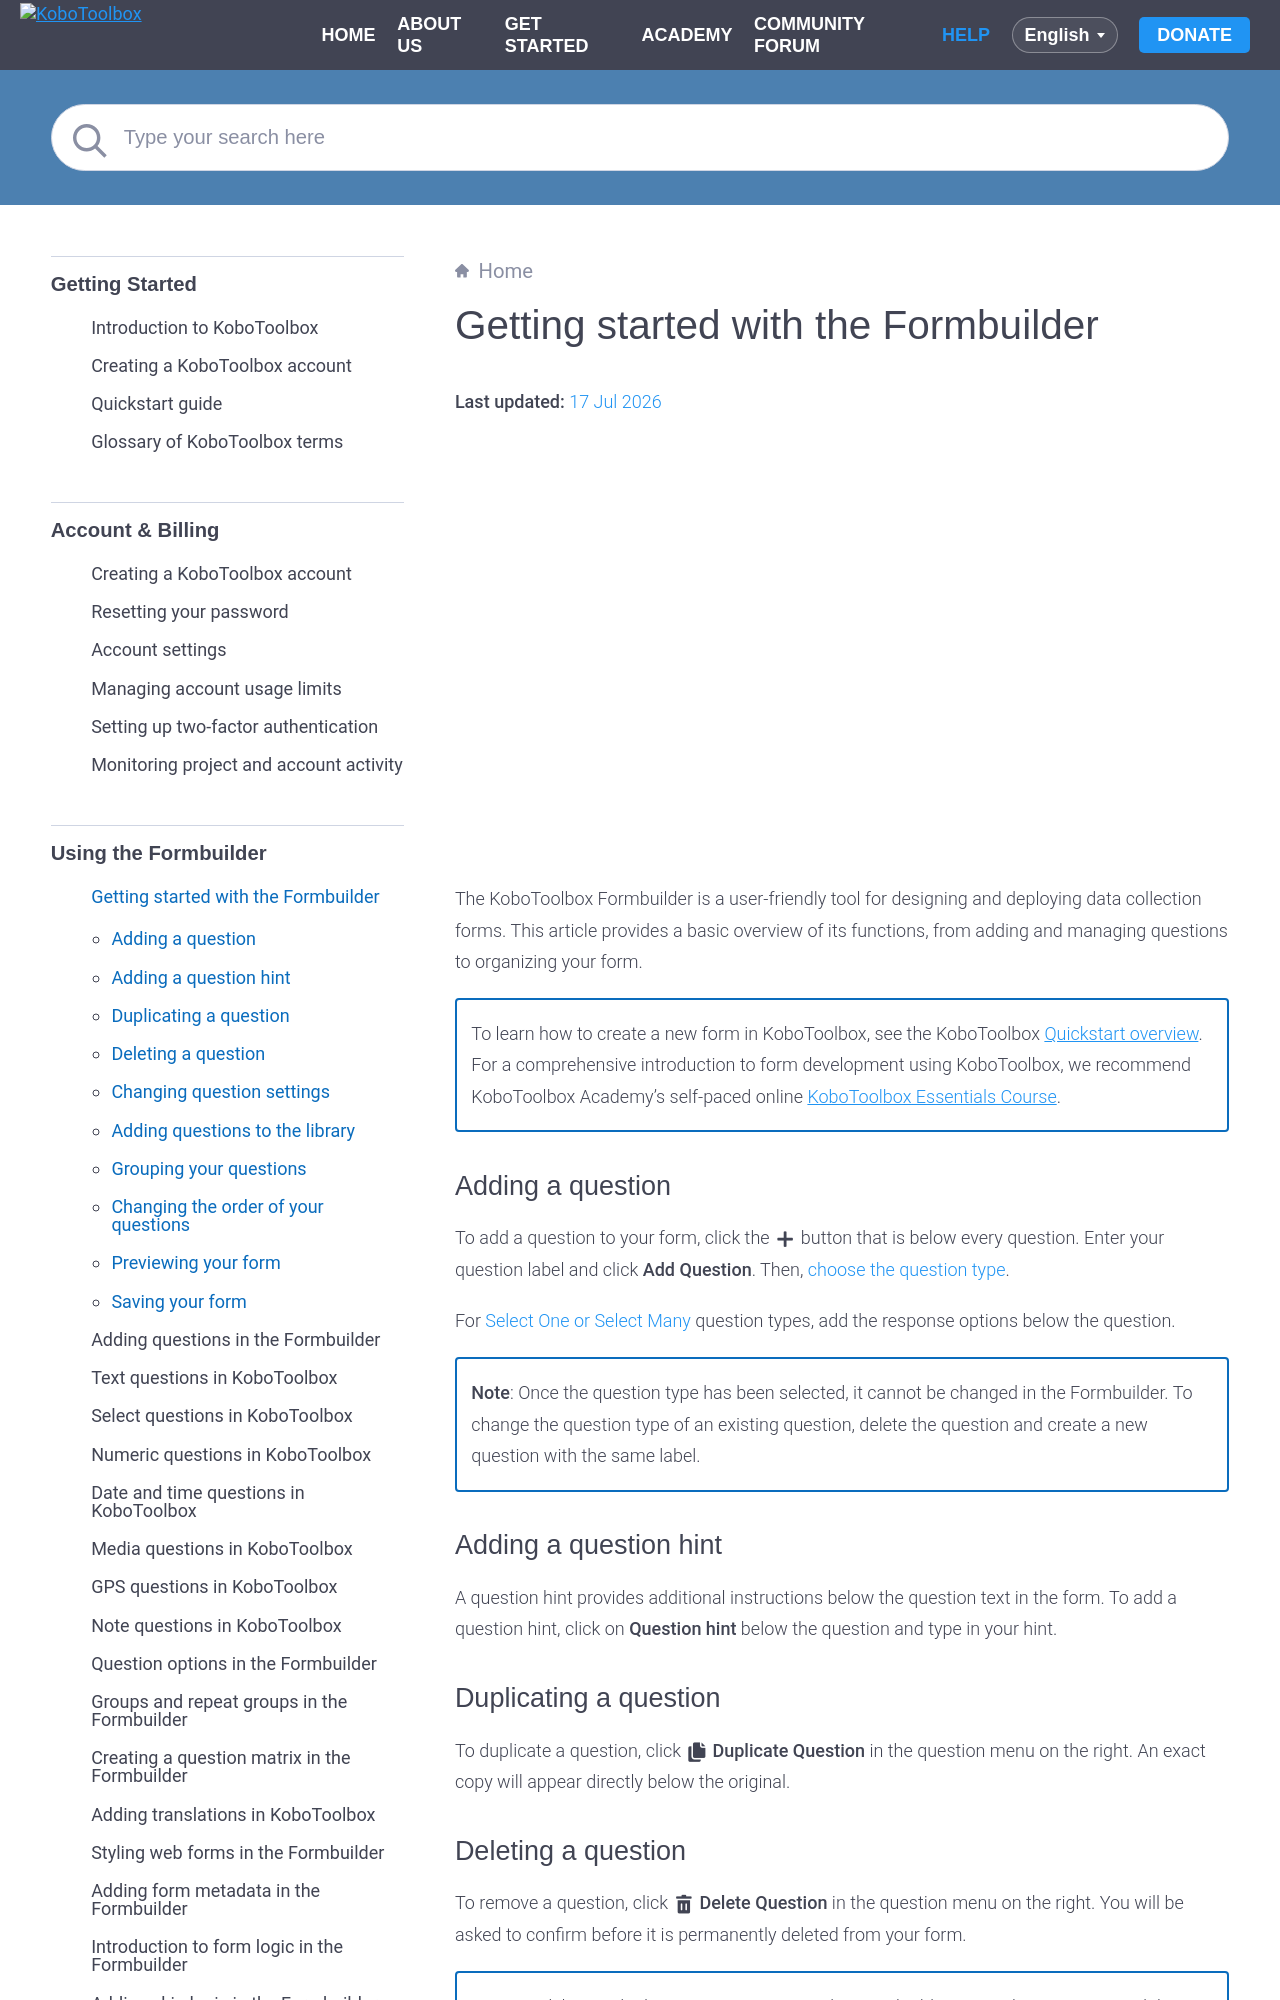

repository: kobotoolbox/docs · page: formbuilder.html · generator: sphinx

# Getting started with the Formbuilder
**Last updated:** <a href="https://github.com/kobotoolbox/docs/blob/45da64cebb609cbaf6db1be38c136ed4c202c82e/source/formbuilder.md" class="reference">17 Jul 2026</a>


<iframe src="https://www.youtube.com/embed/PFL1_rBB5Q8?si=RkwB2XGHppAK-RRF" style="width: 100%; aspect-ratio: 16 / 9; height: auto; border: 0;" title="YouTube video player" frameborder="0" allow="accelerometer; autoplay; clipboard-write; encrypted-media; gyroscope; picture-in-picture; web-share" allowfullscreen></iframe>

The KoboToolbox Formbuilder is a user-friendly tool for designing and deploying data collection forms. This article provides a basic overview of its functions, from adding and managing questions to organizing your form.

<p class="note">
    To learn how to create a new form in KoboToolbox, see the KoboToolbox <a href="https://support.kobotoolbox.org/quick_start.html">Quickstart overview</a>. For a comprehensive introduction to form development using KoboToolbox, we recommend KoboToolbox Academy’s self-paced online <a href="https://academy.kobotoolbox.org/courses/essentials">KoboToolbox Essentials Course</a>.
</p>
